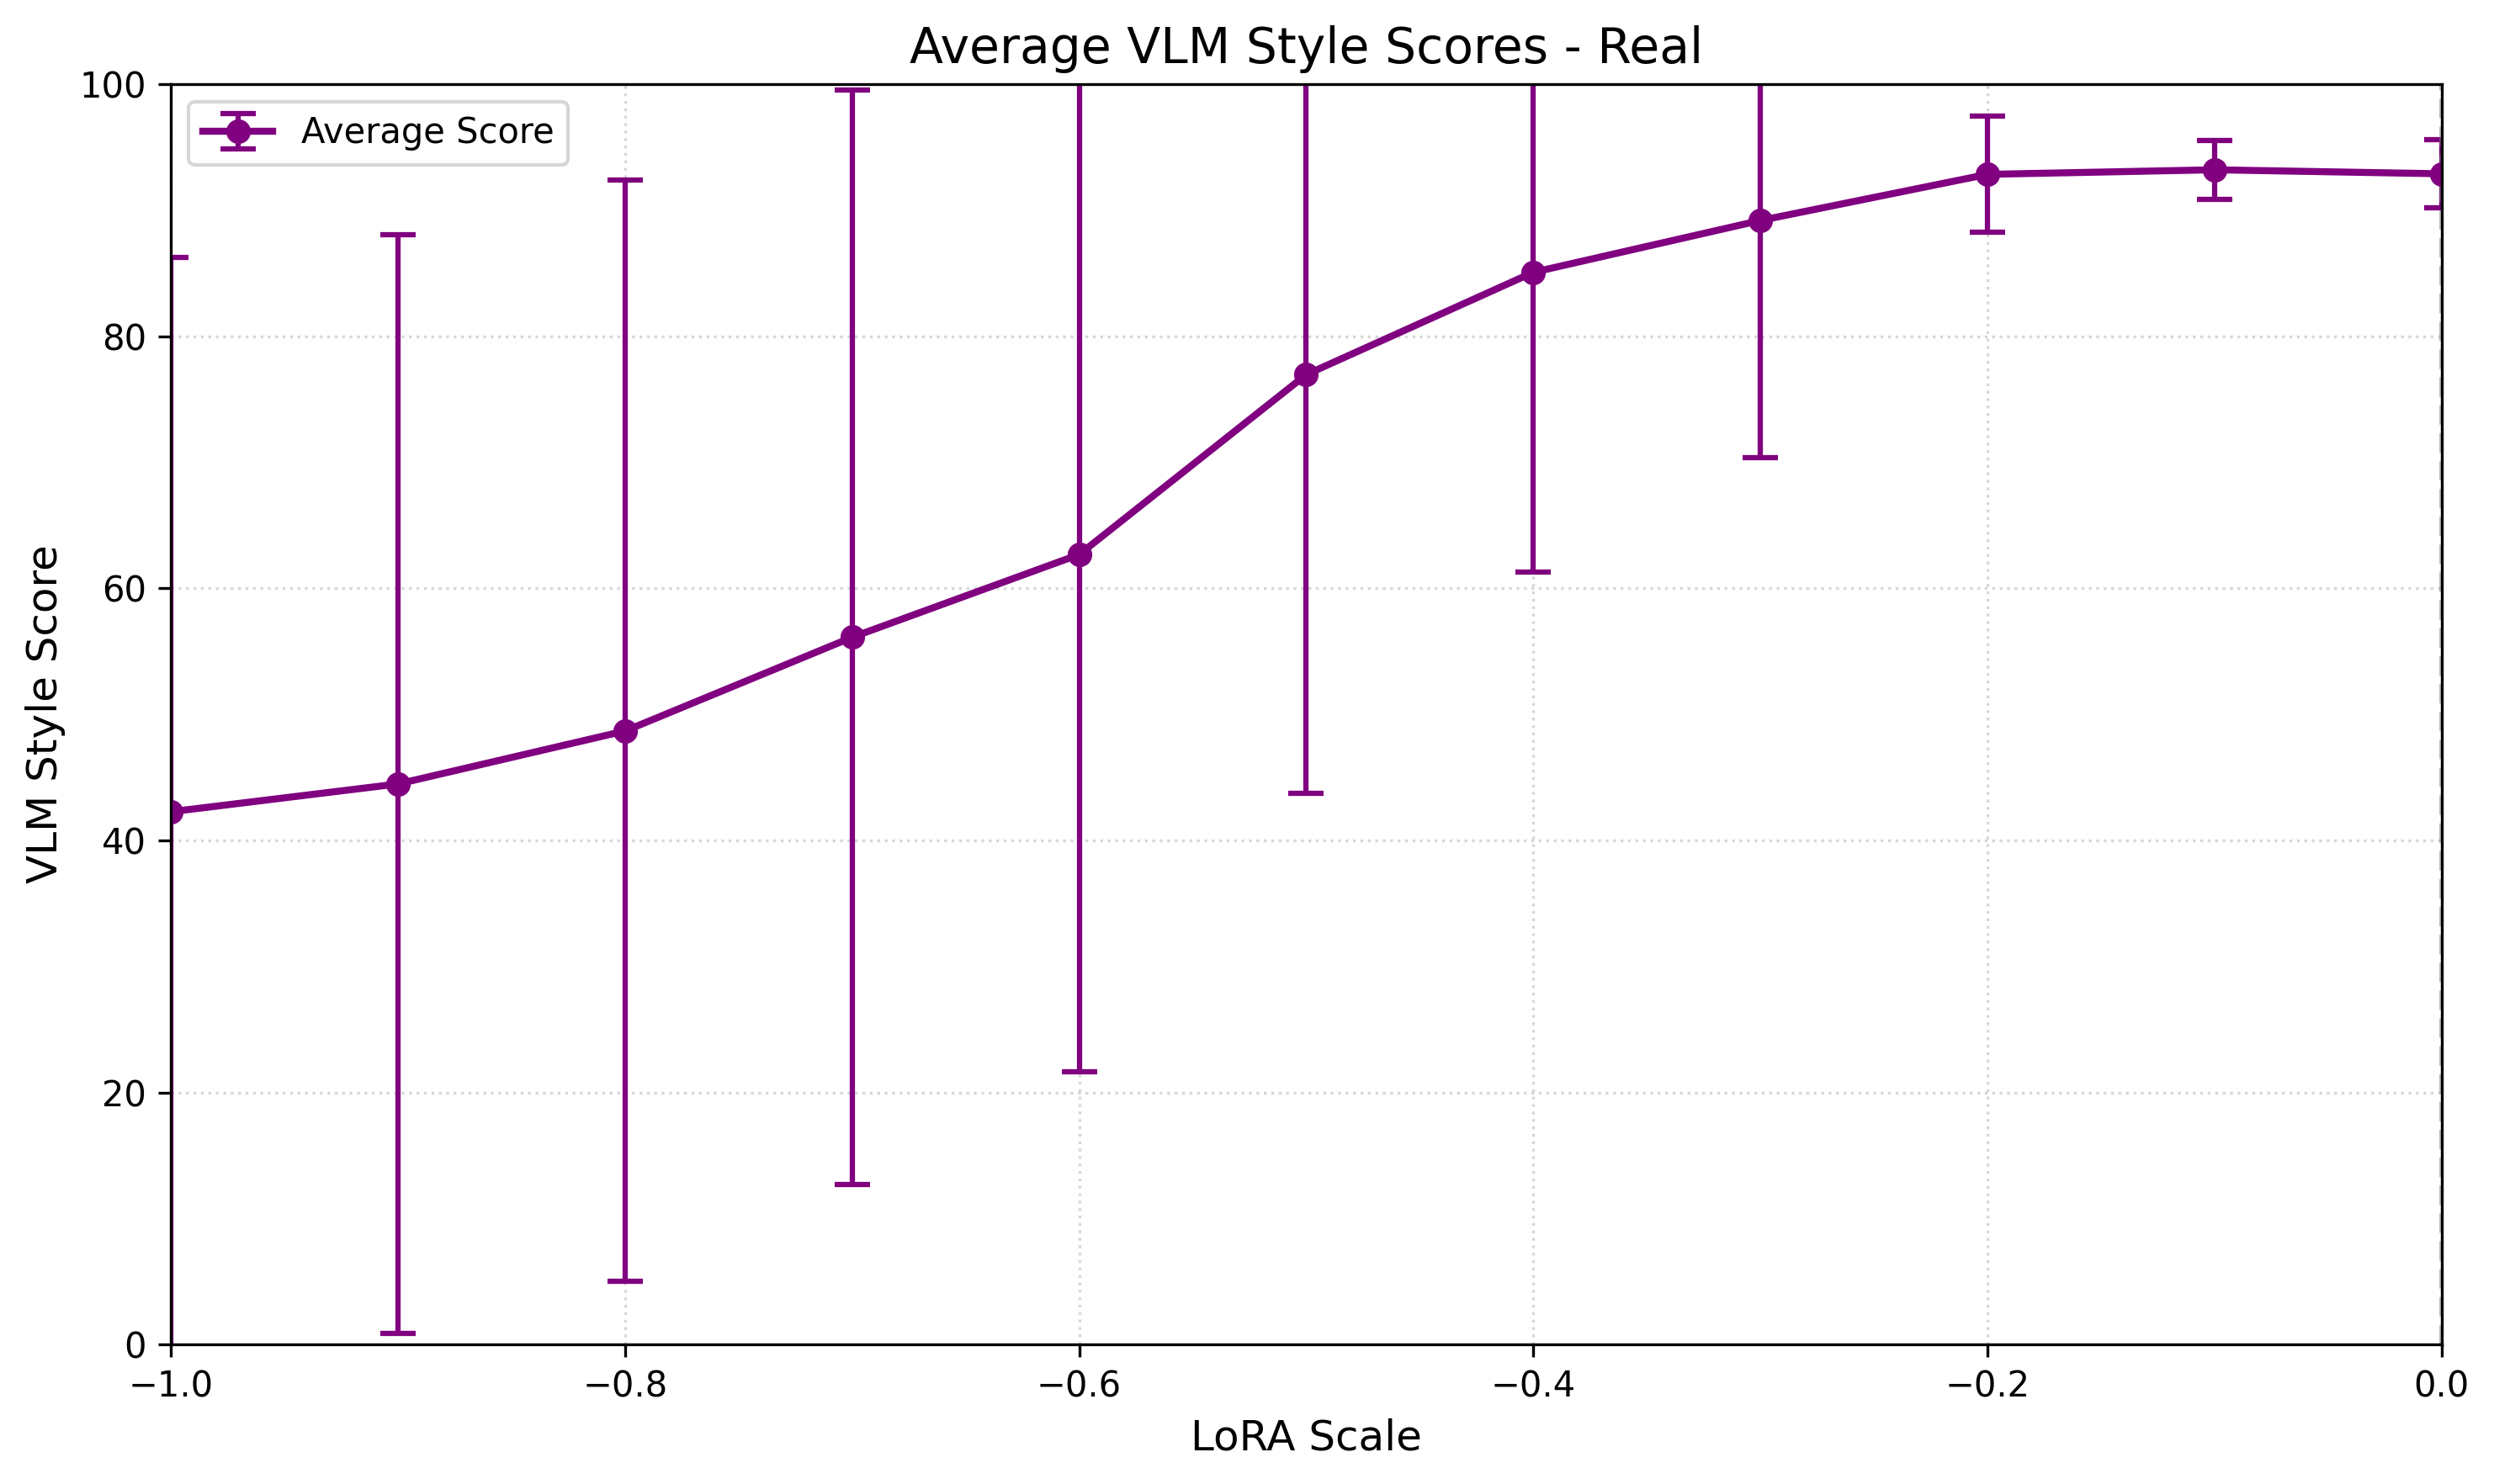

Source data for this figure (header and first rows):
, style_score, style_score, style_score
, mean, std, count
scale, , , 
-1.0, 42.27, 43.98, 44
-0.9, 44.48, 43.6, 44
-0.8, 48.68, 43.69, 44
-0.7, 56.11, 43.4, 44
-0.6, 62.68, 41.03, 44
-0.5, 76.95, 33.22, 44
-0.4, 85.07, 23.81, 44
-0.3, 89.18, 18.79, 44
-0.2, 92.84, 4.595, 44
-0.1, 93.2, 2.338, 44
0.0, 92.89, 2.696, 44
